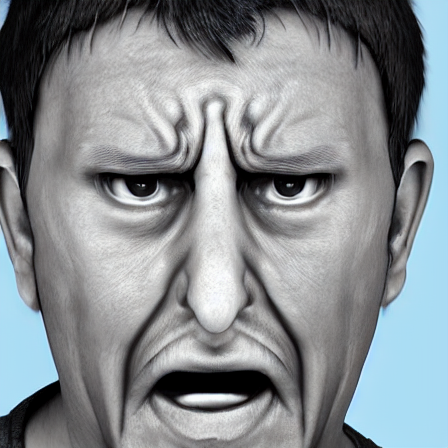
Generation parameters embedded in this image by AUTOMATIC1111 Stable Diffusion web UI or a fork of it (Forge, ...) (PNG 'parameters' text chunk):
angry person facing camera photorealistic
Steps: 20, Sampler: DPM++ 2M, Schedule type: Karras, CFG scale: 7, Seed: 2447906339, Size: 450x450, Model hash: cc6cb27103, Model: defaultmodels, Version: v1.10.1